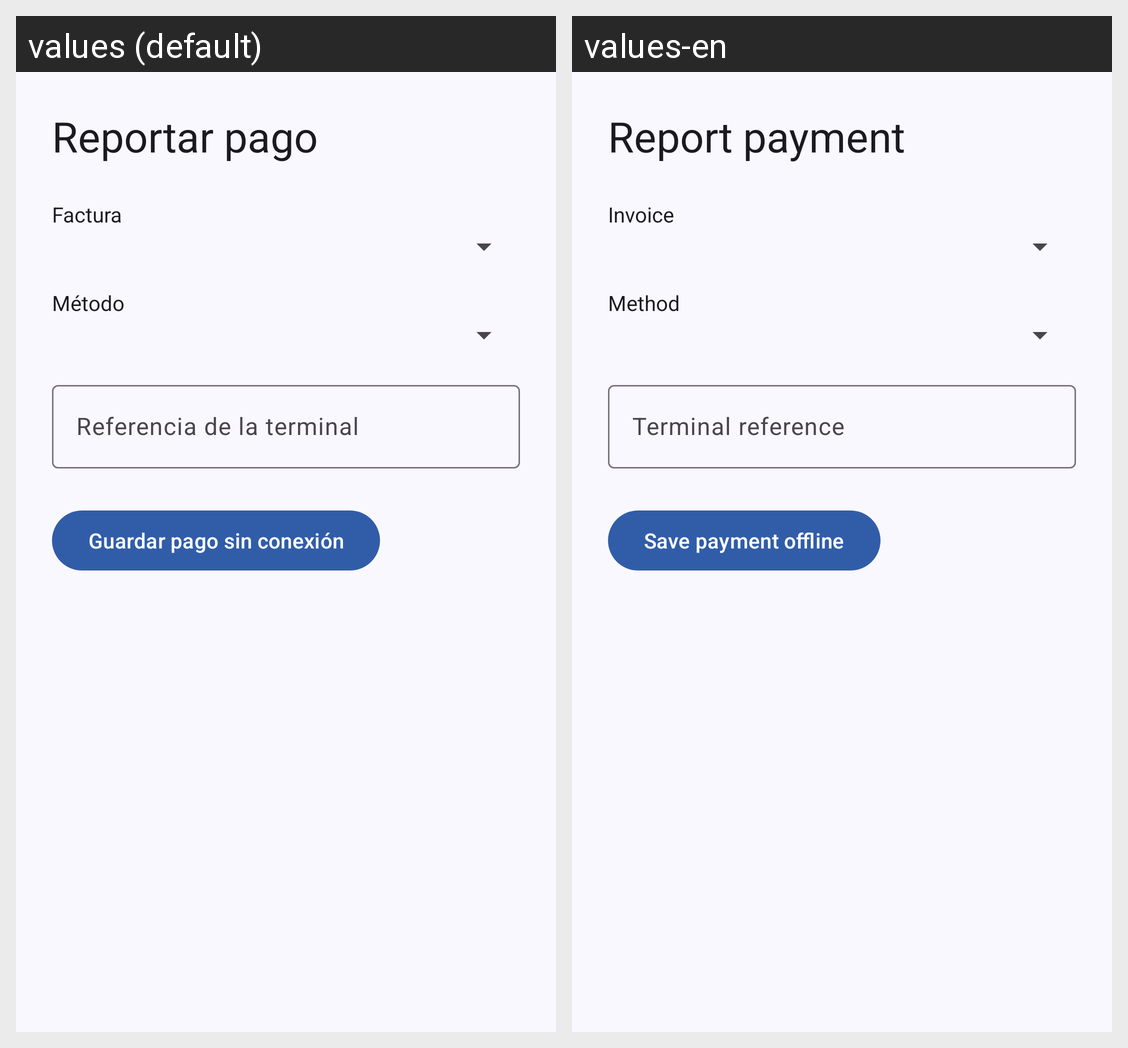

This grid shows one Android layout under two languages. Give, for every string resource on the screen, its name, the default text and each shown locale's text.
Android screen res/layout/activity_payment_create.xml rendered under 2 locales, left to right: values (default), values-en. Device: Nexus 5 (rendered at 1080×1920; each locale shown at half size, 540×960, under a caption strip naming it); theme Theme.CatalogDigital.
Strings drawn on this screen, with the default value and each locale's value (text and hints the layout hard-codes, and strings that could not be matched under every locale, appear in the picture but are not listed):

payment_create_title
  values: Reportar pago
  values-en: Report payment

payment_invoice
  values: Factura
  values-en: Invoice

payment_method
  values: Método
  values-en: Method

payment_terminal_reference
  values: Referencia de la terminal
  values-en: Terminal reference

payment_save
  values: Guardar pago sin conexión
  values-en: Save payment offline
